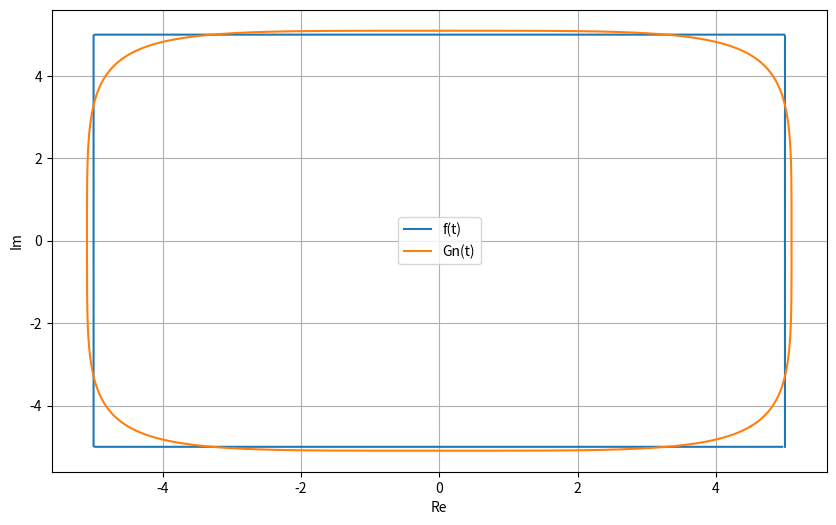
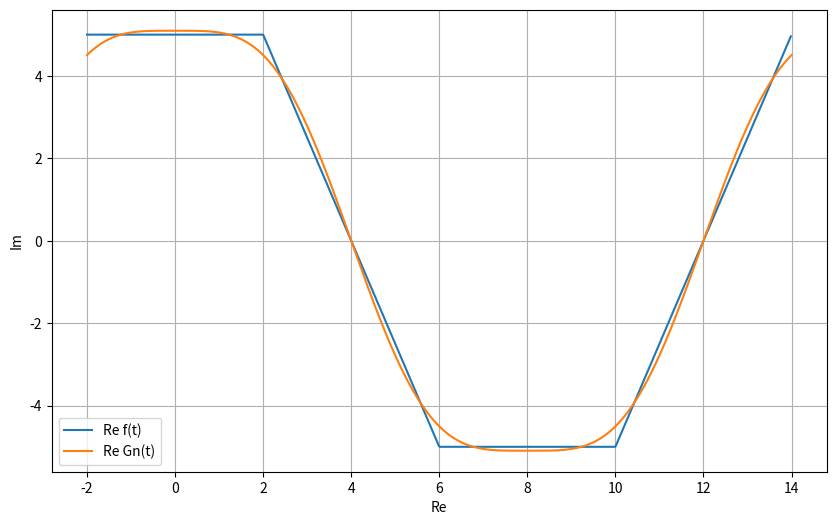
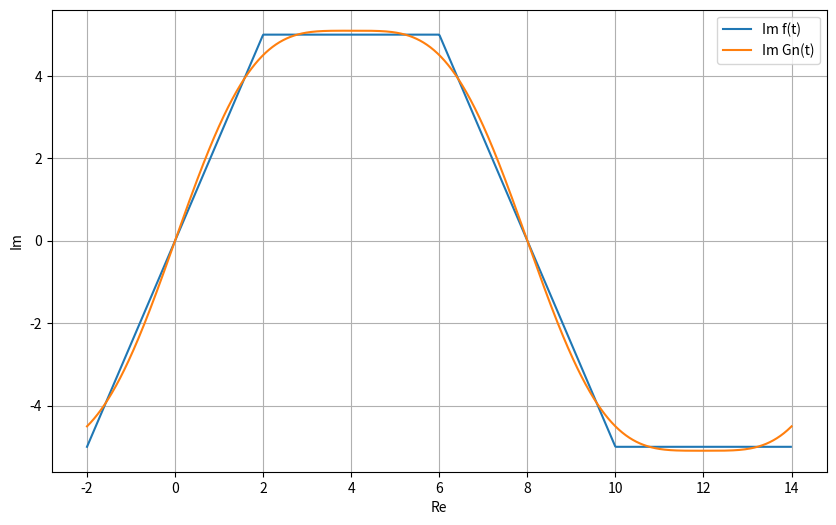

Recreate these plots in Python, in order.
import numpy as np
import matplotlib.pyplot as plt
import scipy.integrate as integrate


class FourierComplex:
    __t_list = []
    __ft_list = []
    __coefficients_c = []
    __complex_sum = []
    __period = 16
    __N = 0

    def __init__(self, N):
        self.__N = N

    def __func(self, t):
        if -2 <= t < 2:
            return 5 + 2.5 * t * 1j
        elif 2 <= t < 6:
            return 10 - 2.5 * t + 5 * 1j
        elif 6 <= t < 10:
            return -5 + (20 - 2.5 * t) * 1j
        elif 10 <= t < 14:
            return -30 + 2.5 * t - 5 * 1j
        return 0

    def __calculate_t(self):
        self.__t_list = np.linspace(-2, 14, 1000)

    def __calculate_ft(self):
        self.__ft_list = [self.__func(item) for item in self.__t_list]

    def __calculate_coefficients(self):
        result = []
        for n in range(-self.__N, self.__N + 1):
            tmp = 1 / 16 * integrate.quad(lambda t: self.__func(t) * np.exp(-1j * np.pi * n * t / 8), -2, 14)[0]
            result.append(round(tmp, 3))
        self.__coefficients_c = result

    def __calculate_complex_sum(self):
        result = []
        for t in self.__t_list:
            tmp_c = [*self.__coefficients_c]
            tmp_result = 0
            for i in range(-self.__N, self.__N + 1):
                tmp_result += tmp_c[i + self.__N] * np.exp(1j * 2 * np.pi * i * t / self.__period)
            result.append(tmp_result)
        self.__complex_sum = result

    def __draw(self):
        plt.figure(figsize=(10, 6))
        plt.plot([t.real for t in self.__ft_list if t],
                 [t.imag for t in self.__ft_list if t], label='f(t)')
        plt.plot([item.real for item in self.__complex_sum if item],
                 [item.imag for item in self.__complex_sum if item], label='Gn(t)')
        plt.xlabel('Re')
        plt.ylabel('Im')
        plt.legend()
        plt.grid(True)
        plt.show()

    def __draw_re_parts(self):
        plt.figure(figsize=(10, 6))
        real_ft = [t.real for t in self.__ft_list if t]
        real_sum = [item.real for item in self.__complex_sum]
        plt.plot(self.__t_list[:len(real_ft)], real_ft, label='Re f(t)')
        plt.plot(self.__t_list[:len(real_sum)], real_sum, label='Re Gn(t)')
        plt.xlabel('Re')
        plt.ylabel('Im')
        plt.legend()
        plt.grid(True)
        plt.show()

    def __draw_im_parts(self):
        plt.figure(figsize=(10, 6))
        imag_ft = [t.imag for t in self.__ft_list if t]
        imag_sum = [item.imag for item in self.__complex_sum]
        plt.plot(self.__t_list[:len(imag_ft)], imag_ft, label='Im f(t)')
        plt.plot(self.__t_list[:len(imag_sum)], imag_sum, label='Im Gn(t)')
        plt.xlabel('Re')
        plt.ylabel('Im')
        plt.legend()
        plt.grid(True)
        plt.show()

    def __check_parseval(self):
        func = (1 / 16) * (integrate.quad(lambda x: self.__func(x).real, -2, 14)[0] +
                           integrate.quad(lambda x: self.__func(x).imag, -2, 14)[0] * 1j)

        parseval_complex = sum(c.real**2 + c.imag**2 for c in self.__coefficients_c)

        print(f"Равенство Парсеваля: {np.isclose(parseval_complex, func, atol=(1e-1 + 1j))}")

    def __display_coefficients(self):
        print(f"Cn: {self.__coefficients_c}")

    def run(self):
        self.__calculate_t()
        self.__calculate_ft()
        self.__calculate_coefficients()
        self.__calculate_complex_sum()
        self.__display_coefficients()
        self.__check_parseval()
        self.__draw()
        self.__draw_re_parts()
        self.__draw_im_parts()


if __name__ == "__main__":
    # example = FourierComplex(1)
    # example = FourierComplex(2)
    example = FourierComplex(3)
    # example = FourierComplex(10)
    example.run()
